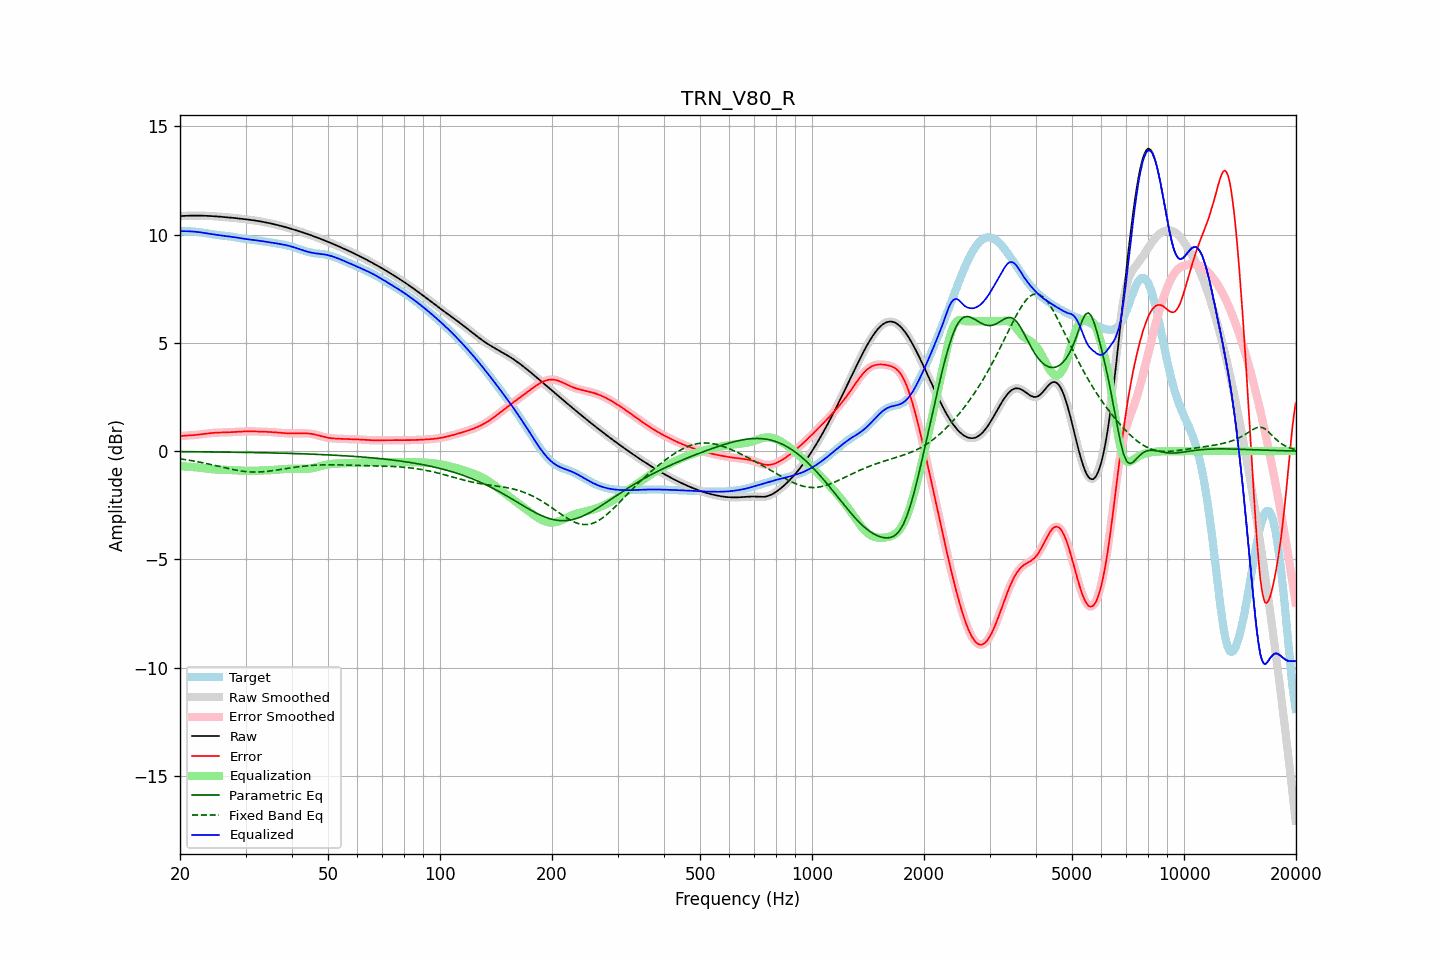

The table this chart was drawn from, first rows:
frequency, raw, error, smoothed, error_smoothed, equalization, parametric_eq, fixed_band_eq, equalized_raw, equalized_smoothed, target
20.00, 10.85, 0.70, 10.85, 0.70, -0.70, -0.03, -0.36, 10.16, 10.16, 10.16
20.20, 10.86, 0.70, 10.86, 0.70, -0.70, -0.03, -0.37, 10.16, 10.16, 10.16
20.40, 10.86, 0.70, 10.86, 0.71, -0.70, -0.03, -0.38, 10.16, 10.16, 10.16
20.61, 10.87, 0.71, 10.87, 0.71, -0.71, -0.03, -0.39, 10.16, 10.16, 10.16
20.81, 10.87, 0.71, 10.87, 0.71, -0.71, -0.03, -0.40, 10.16, 10.16, 10.15
21.02, 10.87, 0.72, 10.87, 0.72, -0.72, -0.03, -0.41, 10.15, 10.15, 10.15
21.23, 10.87, 0.72, 10.87, 0.72, -0.72, -0.03, -0.43, 10.15, 10.15, 10.15
21.44, 10.88, 0.73, 10.88, 0.73, -0.73, -0.03, -0.44, 10.15, 10.15, 10.15
21.66, 10.88, 0.74, 10.88, 0.74, -0.74, -0.03, -0.45, 10.14, 10.14, 10.14
21.87, 10.88, 0.74, 10.88, 0.74, -0.74, -0.03, -0.46, 10.14, 10.14, 10.14
22.09, 10.88, 0.75, 10.88, 0.75, -0.75, -0.03, -0.48, 10.13, 10.13, 10.13
22.31, 10.88, 0.76, 10.88, 0.76, -0.76, -0.03, -0.49, 10.12, 10.12, 10.12
22.54, 10.88, 0.76, 10.88, 0.76, -0.77, -0.03, -0.51, 10.11, 10.11, 10.11
22.76, 10.88, 0.77, 10.88, 0.77, -0.77, -0.03, -0.52, 10.10, 10.10, 10.10
22.99, 10.87, 0.78, 10.87, 0.78, -0.78, -0.04, -0.54, 10.09, 10.09, 10.09
23.22, 10.87, 0.79, 10.87, 0.79, -0.79, -0.04, -0.55, 10.08, 10.08, 10.08
23.45, 10.87, 0.80, 10.87, 0.80, -0.80, -0.04, -0.57, 10.07, 10.07, 10.07
23.69, 10.87, 0.81, 10.87, 0.81, -0.81, -0.04, -0.58, 10.05, 10.05, 10.05
23.92, 10.86, 0.82, 10.86, 0.82, -0.82, -0.04, -0.60, 10.04, 10.04, 10.04
24.16, 10.86, 0.83, 10.86, 0.83, -0.83, -0.04, -0.62, 10.03, 10.03, 10.03
24.40, 10.85, 0.84, 10.85, 0.84, -0.84, -0.04, -0.63, 10.02, 10.02, 10.02
24.65, 10.85, 0.84, 10.85, 0.84, -0.84, -0.04, -0.65, 10.01, 10.01, 10.01
24.89, 10.84, 0.85, 10.84, 0.85, -0.85, -0.04, -0.67, 10.00, 10.00, 10.00
25.14, 10.84, 0.85, 10.84, 0.85, -0.85, -0.04, -0.69, 9.99, 9.99, 9.99
25.39, 10.83, 0.86, 10.83, 0.86, -0.85, -0.04, -0.70, 9.98, 9.98, 9.98
25.65, 10.83, 0.86, 10.83, 0.86, -0.86, -0.04, -0.72, 9.97, 9.97, 9.97
25.91, 10.82, 0.86, 10.82, 0.86, -0.86, -0.05, -0.74, 9.96, 9.96, 9.96
26.16, 10.81, 0.86, 10.81, 0.86, -0.86, -0.05, -0.76, 9.95, 9.95, 9.95
26.43, 10.81, 0.86, 10.81, 0.86, -0.86, -0.05, -0.77, 9.94, 9.94, 9.94
26.69, 10.80, 0.87, 10.80, 0.87, -0.87, -0.05, -0.79, 9.93, 9.93, 9.94
26.96, 10.79, 0.87, 10.79, 0.87, -0.87, -0.05, -0.81, 9.92, 9.92, 9.93
27.23, 10.79, 0.87, 10.79, 0.87, -0.87, -0.05, -0.82, 9.91, 9.91, 9.92
27.50, 10.78, 0.88, 10.78, 0.88, -0.88, -0.05, -0.84, 9.90, 9.90, 9.90
27.77, 10.77, 0.88, 10.77, 0.88, -0.88, -0.05, -0.85, 9.89, 9.89, 9.89
28.05, 10.77, 0.88, 10.76, 0.88, -0.88, -0.05, -0.87, 9.88, 9.88, 9.88
28.33, 10.76, 0.89, 10.76, 0.89, -0.89, -0.05, -0.88, 9.87, 9.87, 9.87
28.62, 10.75, 0.89, 10.75, 0.89, -0.90, -0.06, -0.90, 9.85, 9.85, 9.85
28.90, 10.74, 0.90, 10.74, 0.90, -0.90, -0.06, -0.91, 9.84, 9.84, 9.84
29.19, 10.73, 0.91, 10.73, 0.90, -0.90, -0.06, -0.92, 9.83, 9.83, 9.83
29.48, 10.73, 0.91, 10.73, 0.91, -0.91, -0.06, -0.93, 9.82, 9.82, 9.82
29.78, 10.72, 0.91, 10.72, 0.91, -0.91, -0.06, -0.94, 9.81, 9.81, 9.81
30.08, 10.71, 0.91, 10.71, 0.91, -0.91, -0.06, -0.95, 9.80, 9.79, 9.79
30.38, 10.70, 0.91, 10.70, 0.91, -0.91, -0.06, -0.95, 9.78, 9.78, 9.78
30.68, 10.69, 0.91, 10.69, 0.91, -0.91, -0.06, -0.96, 9.78, 9.77, 9.77
30.99, 10.68, 0.91, 10.68, 0.91, -0.91, -0.06, -0.96, 9.77, 9.77, 9.77
31.30, 10.67, 0.91, 10.67, 0.91, -0.91, -0.07, -0.97, 9.76, 9.76, 9.76
31.61, 10.66, 0.91, 10.66, 0.91, -0.91, -0.07, -0.97, 9.75, 9.75, 9.75
31.93, 10.65, 0.91, 10.65, 0.91, -0.91, -0.07, -0.97, 9.74, 9.74, 9.74
32.24, 10.63, 0.90, 10.63, 0.90, -0.91, -0.07, -0.97, 9.73, 9.73, 9.73
32.57, 10.62, 0.90, 10.62, 0.90, -0.90, -0.07, -0.97, 9.72, 9.72, 9.72
32.89, 10.61, 0.90, 10.61, 0.90, -0.90, -0.07, -0.96, 9.71, 9.71, 9.71
33.22, 10.60, 0.90, 10.60, 0.90, -0.90, -0.07, -0.96, 9.70, 9.70, 9.70
33.55, 10.58, 0.89, 10.58, 0.89, -0.89, -0.08, -0.95, 9.69, 9.69, 9.69
33.89, 10.57, 0.89, 10.57, 0.89, -0.89, -0.08, -0.94, 9.68, 9.68, 9.68
34.23, 10.55, 0.89, 10.55, 0.89, -0.89, -0.08, -0.94, 9.66, 9.66, 9.66
34.57, 10.54, 0.89, 10.54, 0.89, -0.89, -0.08, -0.93, 9.65, 9.65, 9.65
34.92, 10.52, 0.88, 10.52, 0.88, -0.88, -0.08, -0.92, 9.64, 9.64, 9.64
35.27, 10.51, 0.88, 10.51, 0.88, -0.88, -0.08, -0.91, 9.63, 9.63, 9.63
35.62, 10.49, 0.87, 10.49, 0.87, -0.87, -0.09, -0.90, 9.62, 9.62, 9.62
35.97, 10.47, 0.87, 10.47, 0.87, -0.87, -0.09, -0.89, 9.61, 9.60, 9.60
... 635 more rows
